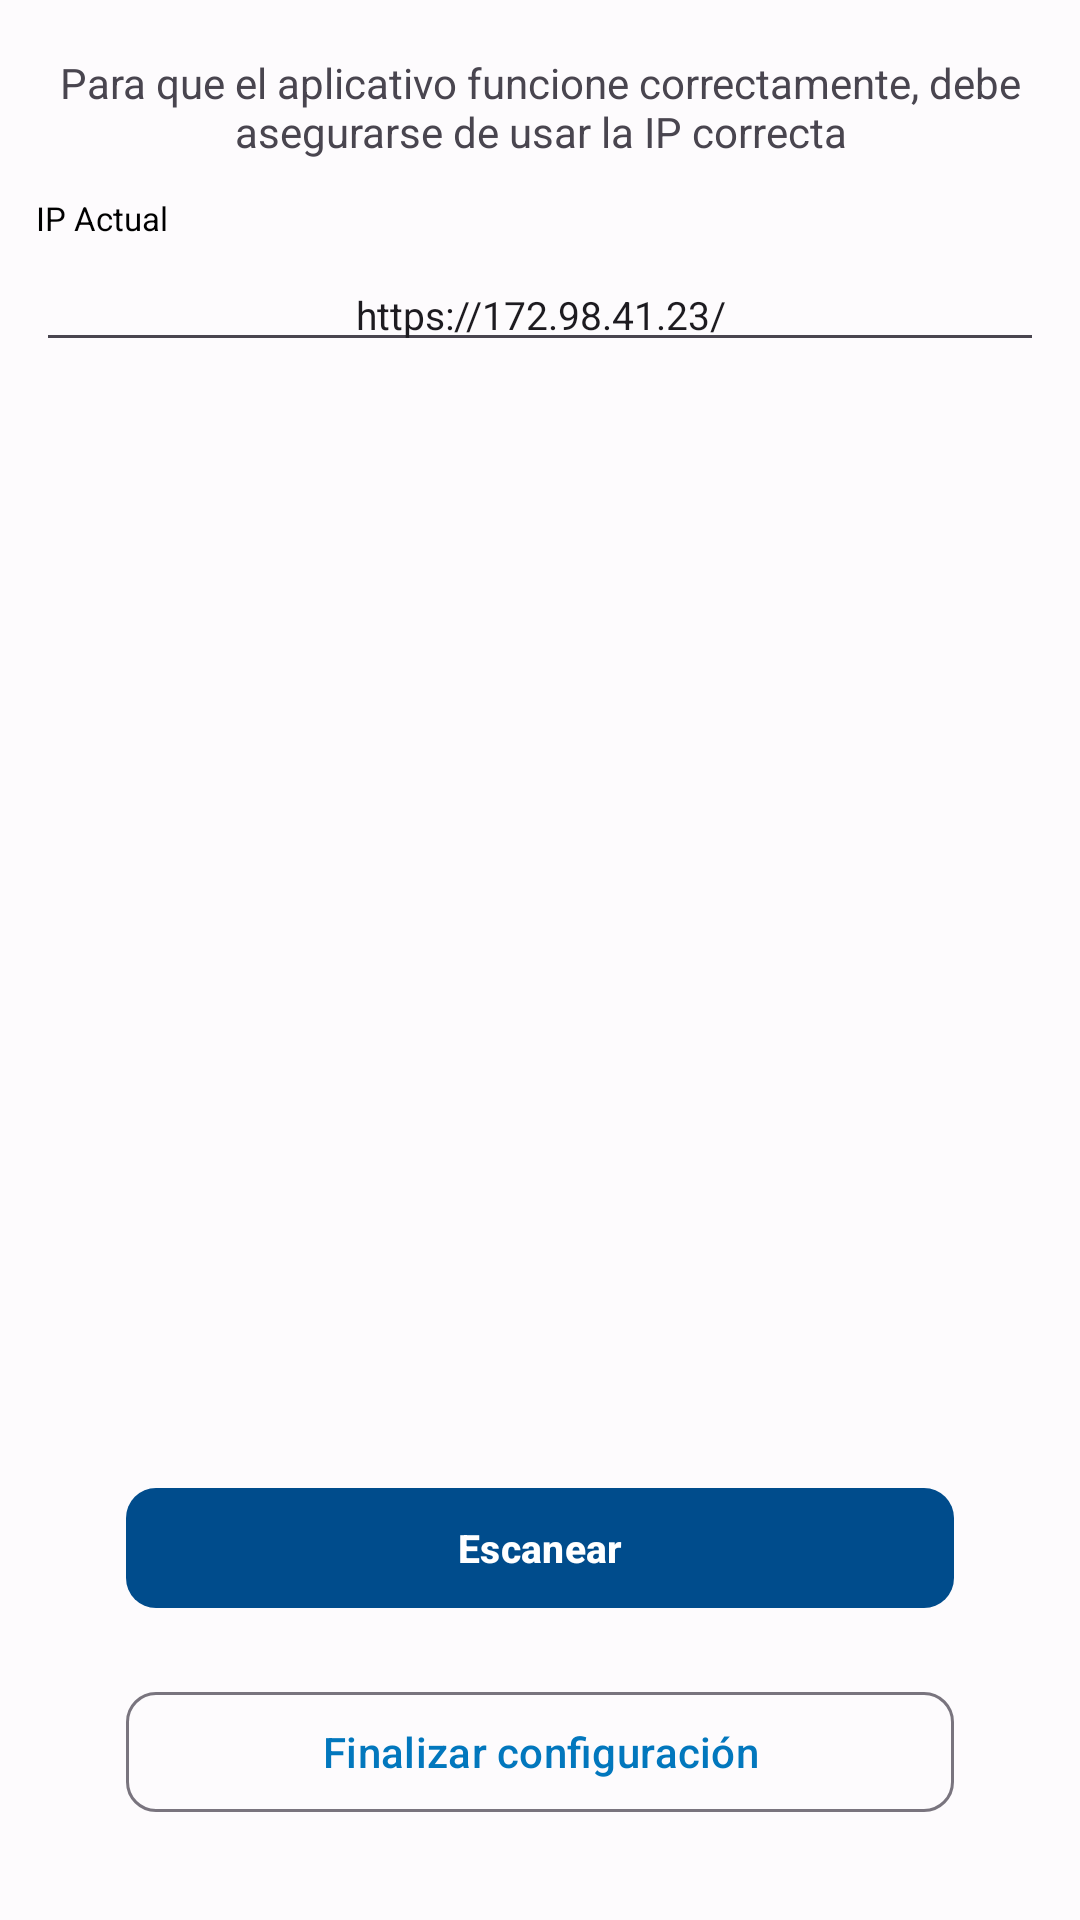

Produce the Android XML layout that renders to this screen, including the resource entries it uses.
<!-- AndroidManifest.xml: application theme AppTheme.NoActionBar -->
<!-- res/layout/activity_ip_config.xml -->
<?xml version="1.0" encoding="utf-8"?>
<androidx.coordinatorlayout.widget.CoordinatorLayout xmlns:android="http://schemas.android.com/apk/res/android"
    xmlns:app="http://schemas.android.com/apk/res-auto"
    xmlns:tools="http://schemas.android.com/tools"
    android:layout_width="match_parent"
    android:layout_height="match_parent"
    android:fitsSystemWindows="true"
    tools:context=".features.config.ip.ConfigIpActivity">



    <androidx.constraintlayout.widget.ConstraintLayout
        android:layout_width="match_parent"
        android:layout_height="match_parent"
        android:background="#fdfbfd"
        android:padding="@dimen/margin_default"
        app:layout_behavior="@string/appbar_scrolling_view_behavior">

        <TextView
            android:id="@+id/tv_subtitle"
            android:layout_width="0dp"
            android:layout_height="wrap_content"
            android:layout_marginTop="@dimen/margin_small"
            android:gravity="center"
            android:text="Para que el aplicativo funcione correctamente, debe asegurarse de usar la IP correcta"
            app:layout_constraintEnd_toEndOf="parent"
            app:layout_constraintStart_toStartOf="parent"
            app:layout_constraintTop_toTopOf="parent" />

        <TextView
            android:id="@+id/tv_label"
            android:layout_width="wrap_content"
            android:layout_height="wrap_content"
            android:layout_marginTop="@dimen/margin_default"
            android:text="IP Actual"
            android:textColor="@android:color/black"
            android:textSize="@dimen/text_caption"
            app:layout_constraintLeft_toLeftOf="parent"
            app:layout_constraintTop_toBottomOf="@id/tv_subtitle"
            android:focusable="true"
            android:focusableInTouchMode="true"
            />

        <EditText
            android:id="@+id/et_ip"
            android:layout_width="0dp"
            android:layout_height="wrap_content"
            android:layout_marginTop="@dimen/margin_small"
            android:clickable="false"
            android:cursorVisible="false"
            android:enabled="true"
            android:focusable="false"
            android:gravity="center"
            android:imeOptions="actionDone"
            android:singleLine="true"
            android:text="https://172.98.41.23/"
            android:textSize="@dimen/text_body"
            app:layout_constraintEnd_toEndOf="parent"
            app:layout_constraintStart_toStartOf="parent"
            app:layout_constraintTop_toBottomOf="@+id/tv_label" />

        <ImageView
            android:id="@+id/iv_scanning"
            android:layout_width="0dp"
            android:layout_height="0dp"
            android:layout_marginBottom="8dp"
            android:layout_marginEnd="8dp"
            android:layout_marginStart="8dp"
            app:layout_constraintBottom_toTopOf="@+id/bt_scan"
            app:layout_constraintEnd_toEndOf="parent"
            app:layout_constraintStart_toStartOf="parent"
            app:layout_constraintTop_toBottomOf="@+id/et_ip" />

        <com.google.android.material.button.MaterialButton
            android:id="@+id/bt_scan"
            android:layout_width="match_parent"
            android:layout_height="wrap_content"
            android:layout_marginTop="@dimen/margin_default"
            app:icon="@drawable/ic_camera"
            app:iconPadding="10dp"
            app:iconGravity="textEnd"
            android:drawableTint="@color/textColorPrimary"
            android:text="Escanear"
            android:textStyle="bold"
            android:textAllCaps="false"
            android:textSize="@dimen/text_body"
            android:layout_marginHorizontal="30dp"
            android:layout_marginBottom="20dp"
            app:cornerRadius="10dp"
            app:backgroundTint="@color/colorPrimaryDark"
            app:layout_constraintBottom_toTopOf="@id/btn_finish_config"
            app:layout_constraintEnd_toEndOf="parent"
            app:layout_constraintStart_toStartOf="parent" />

        
        
        
        
        
        
        
        
        
        
        
        

        <com.google.android.material.button.MaterialButton
            android:id="@+id/btn_finish_config"
            android:layout_width="match_parent"
            android:layout_height="wrap_content"
            android:layout_marginBottom="20dp"
            app:layout_constraintBottom_toBottomOf="parent"
            app:layout_constraintEnd_toEndOf="parent"
            app:layout_constraintStart_toStartOf="parent"
            android:layout_marginHorizontal="30dp"
            android:text="Finalizar configuración"
            android:textAllCaps="false"
            app:cornerRadius="10dp"
            style="?attr/materialButtonOutlinedStyle"
            />


    </androidx.constraintlayout.widget.ConstraintLayout>

</androidx.coordinatorlayout.widget.CoordinatorLayout>
<!-- resources referenced by this layout -->
<resources>
  <color name="colorPrimary">#0277bd</color>
  <color name="colorPrimaryDark">#004c8c</color>
  <color name="textColorPrimary">#ffffff</color>
  <dimen name="margin_default">12dp</dimen>
  <dimen name="margin_small">6dp</dimen>
  <dimen name="text_body">13sp</dimen>
  <dimen name="text_caption">11sp</dimen>
  <style name="AppTheme.NoActionBar">
          <item name="windowActionBar">false</item>
          <item name="windowNoTitle">true</item>
      </style>
</resources>
